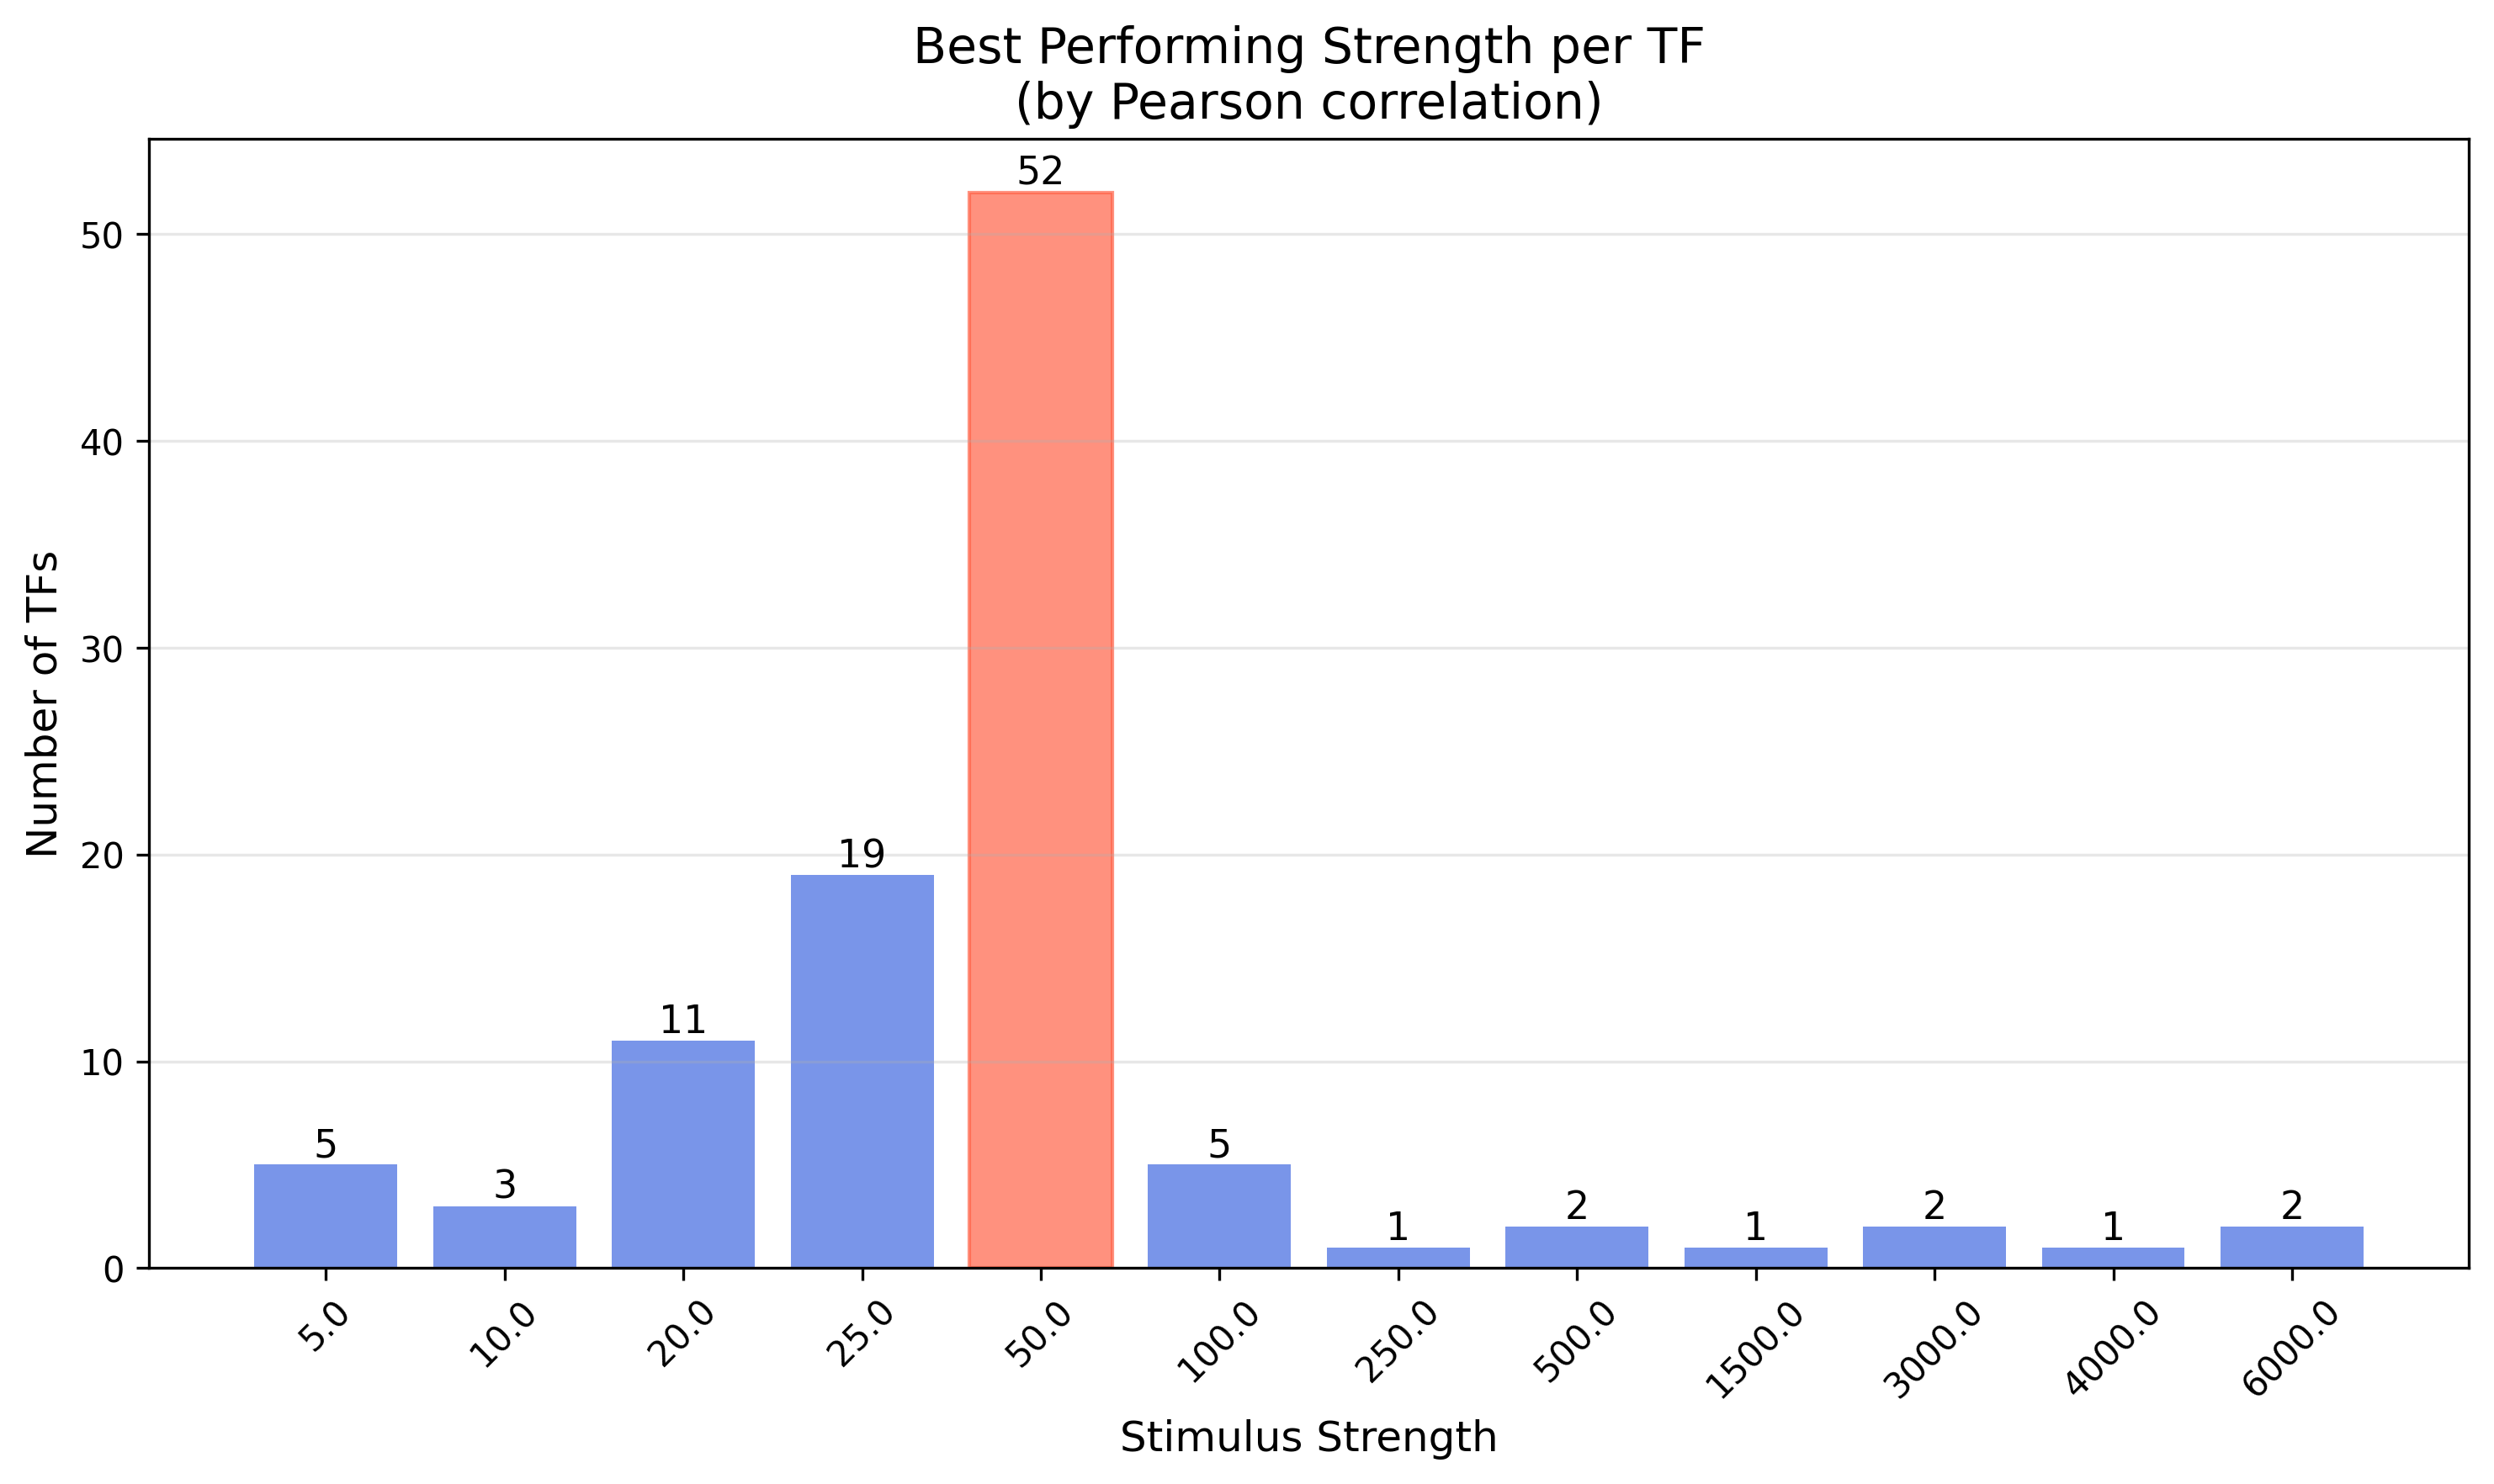

Values plotted in this chart, from the file beside it:
TF, best_strength
O00327, 5.0
O00716, 50.0
O14593, 50.0
O43524, 25.0
O75030, 6000
P01100, 50.0
P01106, 100.0
P03372, 25.0
P04150, 3000
P04637, 50.0
P05412, 50.0
P05549, 100.0
P06401, 50.0
P08047, 50.0
P08651, 1500
P10070, 50.0
P10242, 10.0
P10275, 50.0
P10276, 50.0
P10914, 50.0
P11308, 20.0
P11473, 50.0
P11831, 50.0
P14859, 25.0
P14921, 50.0
P15036, 20.0
P15336, 50.0
P15407, 50.0
P15923, 100.0
P15976, 50.0
P16220, 20.0
P17535, 50.0
P17542, 4000
P17676, 50.0
P17947, 20.0
P18146, 50.0
P18846, 25.0
P18848, 50.0
P18850, 10.0
P19419, 50.0
P19544, 50.0
P19793, 50.0
P19838, 50.0
P20823, 50.0
P22415, 100.0
P23511, 50.0
P23769, 50.0
P23771, 500.0
P24468, 20.0
P25490, 50.0
P26367, 25.0
P36956, 500.0
P37231, 25.0
P37275, 50.0
P40763, 25.0
P41235, 50.0
P42224, 10.0
P42226, 50.0
P42229, 25.0
P48382, 50.0
... 44 more rows
